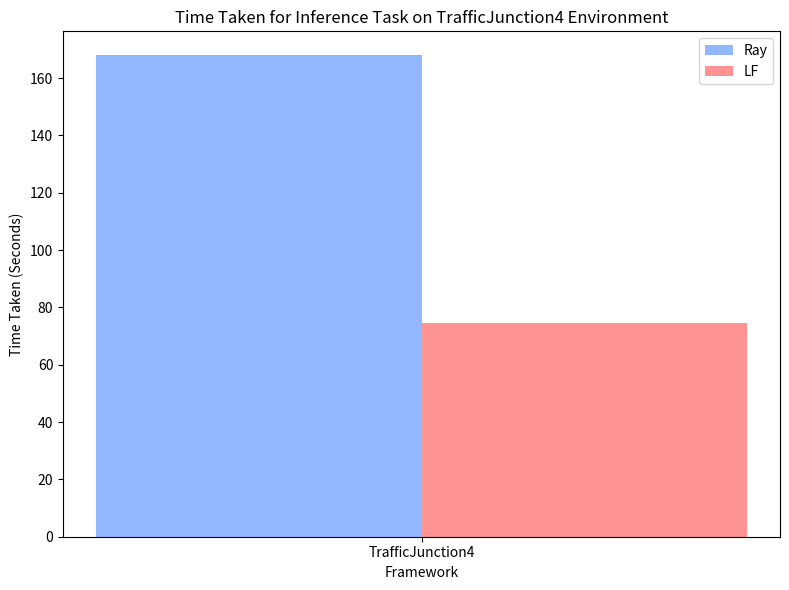

Write the Python code that produced this figure.
import matplotlib.pyplot as plt
import numpy as np

# Data
frameworks = ["Ray", "LF"]
environment = "TrafficJunction4"

# Time taken for each framework for 100,000 episodes
time_taken = [167.93, 74.46]  # in seconds

# Calculating games per second for each framework
games_per_second = [100000 / time for time in time_taken]

# Bar chart settings
bar_width = 0.1
index = np.array([0])

# Set the colors
light_blue = "#6699ff"
light_red = "#ff6666"


# Plot the data for each framework
plt.figure(figsize=(8, 6))  # Adjusting figure size for clarity
for i, framework in enumerate(frameworks):
    plt.bar(index + i * bar_width,
            time_taken[i], bar_width, label=framework, alpha=0.7, color=[light_blue, light_red][i])

# Adjusting the x-ticks position
middle_positions = index + (bar_width * (len(frameworks) - 1) / 2)

# Labeling the axes, giving a title, and adjusting ticks for better visualization
plt.xlabel("Framework")
plt.ylabel("Time Taken (Seconds)")
plt.title("Time Taken for Inference Task on TrafficJunction4 Environment")
plt.xticks(middle_positions, [environment])

# Displaying the legend
plt.legend()

# Show the plot
plt.tight_layout()
plt.show()
# Show the plot
plt.tight_layout()
plt.show()
